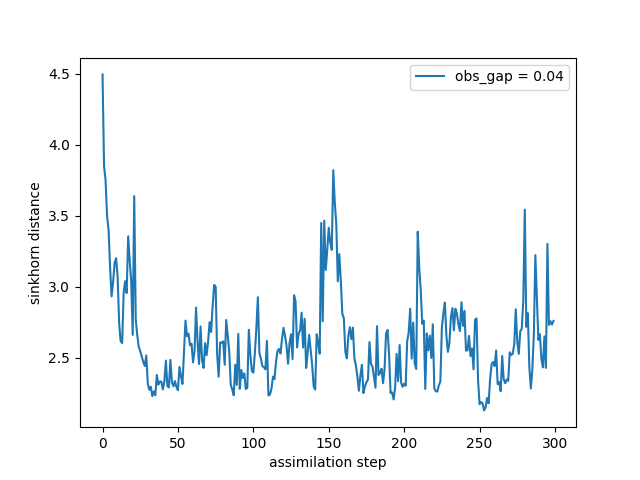

The table this chart was drawn from, first rows:
time, sinkhorn_div
0, 4.495
1, 3.846
2, 3.75
3, 3.499
4, 3.4
5, 3.136
6, 2.932
7, 3.033
8, 3.167
9, 3.201
10, 3.071
11, 2.742
12, 2.617
13, 2.602
14, 2.958
15, 3.038
16, 2.955
17, 3.355
18, 3.184
19, 3.043
20, 2.66
21, 3.638
22, 2.771
23, 2.659
24, 2.577
25, 2.545
26, 2.509
27, 2.471
28, 2.441
29, 2.515
30, 2.317
31, 2.273
32, 2.295
33, 2.229
34, 2.262
35, 2.235
36, 2.378
37, 2.31
38, 2.332
39, 2.331
40, 2.276
41, 2.331
42, 2.479
43, 2.3
44, 2.29
45, 2.484
46, 2.325
47, 2.298
48, 2.335
49, 2.293
50, 2.27
51, 2.435
52, 2.37
53, 2.315
54, 2.534
55, 2.761
56, 2.651
57, 2.67
58, 2.587
59, 2.599
... 240 more rows
